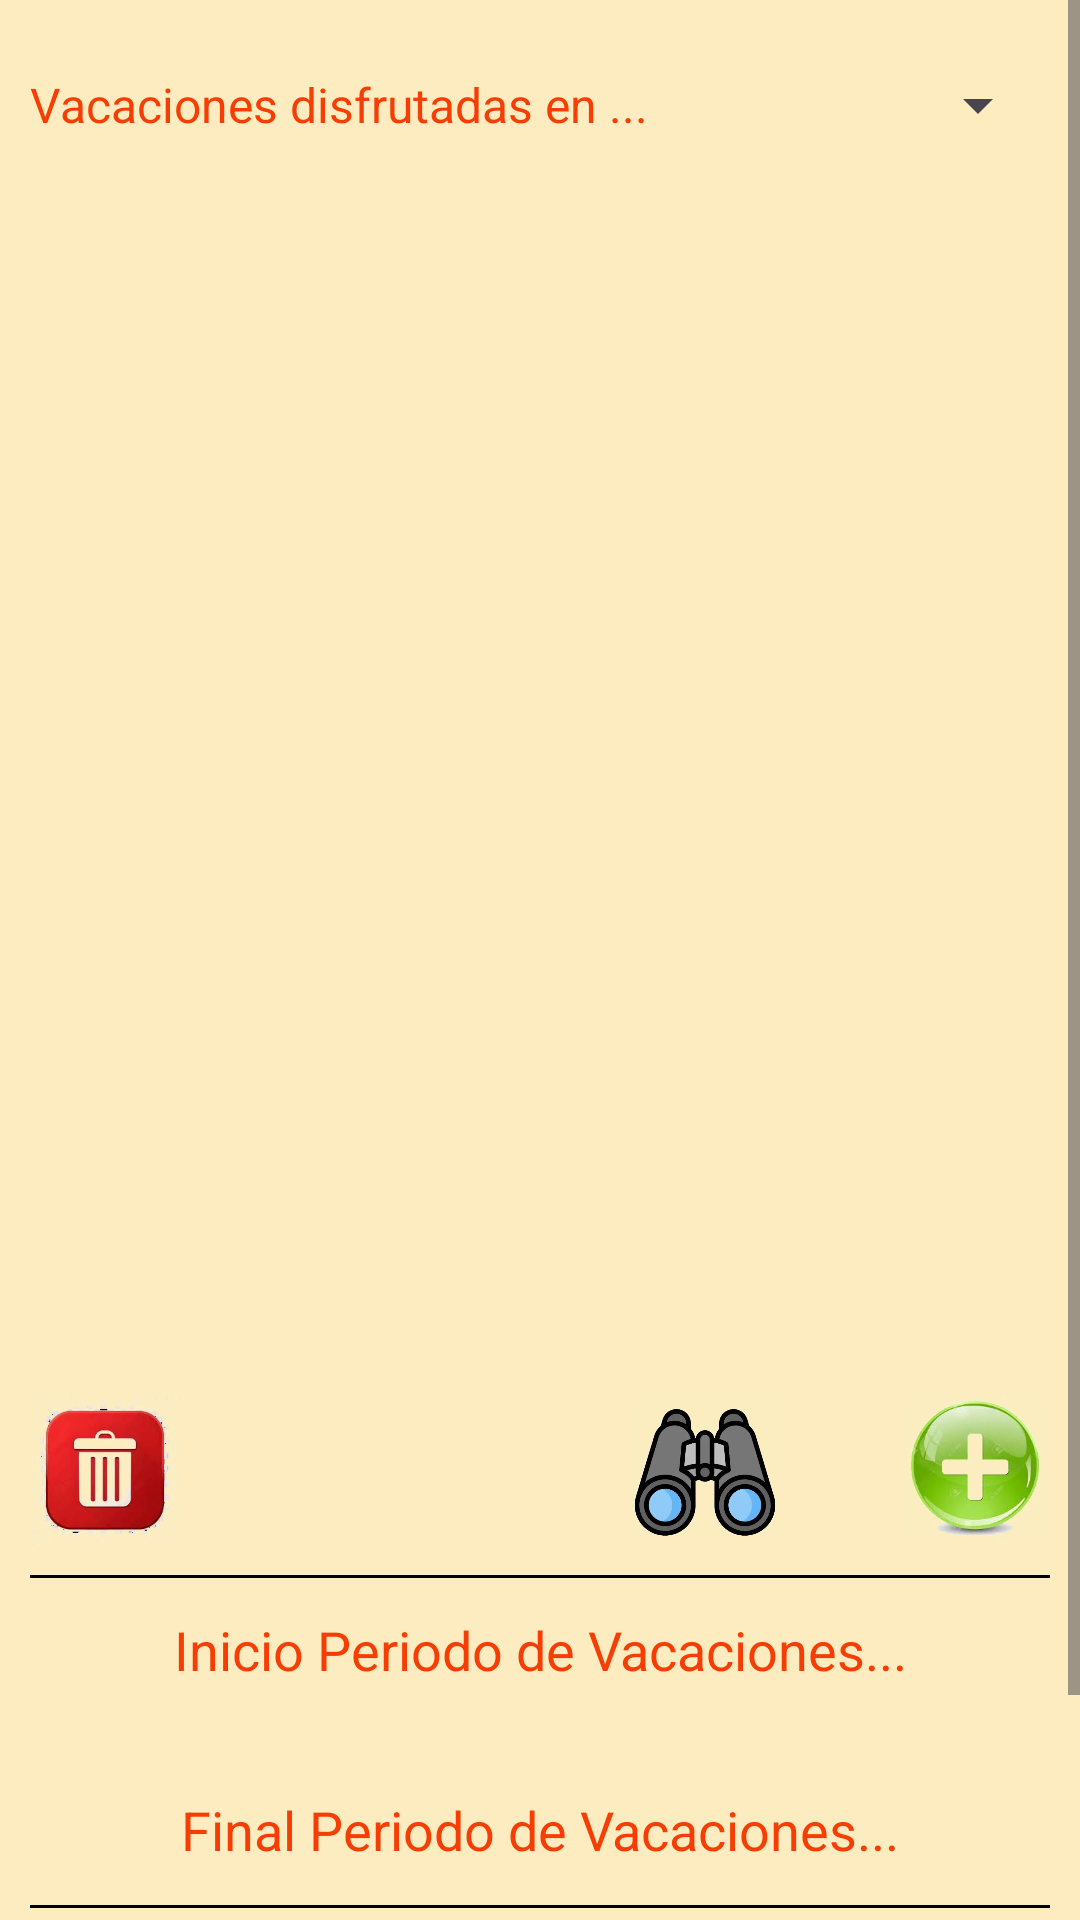

Here is an Android app screen rendered from its layout file. Give the layout XML and the strings, colors and styles it references.
<!-- AndroidManifest.xml: application theme Theme.CalendarioLaboral20 -->
<!-- res/layout/activity_vacaciones.xml -->
<?xml version="1.0" encoding="utf-8"?>
<ScrollView
    xmlns:android="http://schemas.android.com/apk/res/android"
    android:id="@+id/svPrincipal"
    android:layout_width="match_parent"
    android:layout_height="match_parent"
    android:background="@color/backcolor">

    <androidx.constraintlayout.widget.ConstraintLayout
        xmlns:app="http://schemas.android.com/apk/res-auto"
        xmlns:tools="http://schemas.android.com/tools"
        android:id="@+id/main"
        android:layout_width="match_parent"
        android:layout_height="wrap_content"
        tools:context=".ui.vacaciones.Vacaciones">

        <TextView
            android:id="@+id/tvDescripcion1"
            style="@style/TextosNormales"
            android:layout_width="match_parent"
            android:layout_height="50dp"
            android:layout_marginStart="10dp"
            android:layout_marginTop="10dp"
            android:layout_marginEnd="140dp"
            android:gravity="start|center_vertical"
            android:text="Vacaciones disfrutadas en ..."
            app:layout_constraintEnd_toEndOf="parent"
            app:layout_constraintTop_toTopOf="parent" />

        <Spinner
            android:id="@+id/spAno"
            android:layout_width="125dp"
            android:layout_height="50dp"
            android:layout_marginTop="10dp"
            android:layout_marginEnd="10dp"
            app:layout_constraintEnd_toEndOf="parent"
            app:layout_constraintTop_toTopOf="parent" />

        <androidx.recyclerview.widget.RecyclerView
            android:id="@+id/rvVacaciones"
            android:layout_width="match_parent"
            android:layout_height="375dp"
            android:layout_marginStart="10dp"
            android:layout_marginTop="20dp"
            android:layout_marginEnd="10dp"
            app:layout_constraintStart_toStartOf="parent"
            app:layout_constraintTop_toBottomOf="@id/tvDescripcion1" />

        <ImageView
            android:id="@+id/ivSumar"
            android:layout_width="50dp"
            android:layout_height="50dp"
            android:layout_marginTop="10dp"
            android:layout_marginEnd="10dp"
            android:src="@drawable/mas"
            app:layout_constraintEnd_toEndOf="parent"
            app:layout_constraintTop_toBottomOf="@id/rvVacaciones" />

        <ImageView
            android:id="@+id/ivResumen"
            android:layout_width="50dp"
            android:layout_height="50dp"
            android:layout_marginTop="10dp"
            android:layout_marginEnd="100dp"
            android:src="@drawable/prismaticos"
            app:layout_constraintEnd_toEndOf="parent"
            app:layout_constraintTop_toBottomOf="@id/rvVacaciones" />

        <ImageView
            android:id="@+id/ivEliminar"
            android:layout_width="50dp"
            android:layout_height="50dp"
            android:layout_marginStart="10dp"
            android:layout_marginTop="10dp"
            android:src="@drawable/papelera"
            app:layout_constraintStart_toStartOf="parent"
            app:layout_constraintTop_toBottomOf="@id/rvVacaciones" />

        <View
            android:layout_width="match_parent"
            android:layout_height="1dp"
            android:layout_marginStart="10dp"
            android:layout_marginTop="10dp"
            android:layout_marginEnd="10dp"
            android:background="@color/black"
            app:layout_constraintStart_toStartOf="parent"
            app:layout_constraintTop_toBottomOf="@id/ivSumar" />

        <TextView
            android:id="@+id/tvFecha1"
            style="@style/TextosSp"
            android:layout_width="match_parent"
            android:layout_height="50dp"
            android:layout_marginStart="10dp"
            android:layout_marginTop="10dp"
            android:layout_marginEnd="10dp"
            android:gravity="center"
            android:text="Inicio Periodo de Vacaciones..."
            app:layout_constraintStart_toStartOf="parent"
            app:layout_constraintTop_toBottomOf="@id/ivSumar" />

        <TextView
            android:id="@+id/tvFecha2"
            style="@style/TextosSp"
            android:layout_width="match_parent"
            android:layout_height="50dp"
            android:layout_marginStart="10dp"
            android:layout_marginTop="10dp"
            android:layout_marginEnd="10dp"
            android:gravity="center"
            android:text="Final Periodo de Vacaciones..."
            app:layout_constraintStart_toStartOf="parent"
            app:layout_constraintTop_toBottomOf="@id/tvFecha1" />

        <View
            android:layout_width="match_parent"
            android:layout_height="1dp"
            android:layout_marginStart="10dp"
            android:layout_marginEnd="10dp"
            android:background="@color/black"
            app:layout_constraintStart_toStartOf="parent"
            app:layout_constraintTop_toBottomOf="@id/tvFecha2" />

        <Button
            android:id="@+id/btnGuardar"
            style="@style/TextoBotones"
            android:layout_width="match_parent"
            android:layout_height="70dp"
            android:layout_marginStart="10dp"
            android:layout_marginTop="20dp"
            android:layout_marginEnd="10dp"
            android:layout_marginBottom="20dp"
            android:text="Añadir Periodo de Vacaciones"
            app:layout_constraintStart_toStartOf="parent"
            app:layout_constraintTop_toBottomOf="@id/tvFecha2" />


    </androidx.constraintlayout.widget.ConstraintLayout>

</ScrollView>
<!-- resources referenced by this layout -->
<resources>
  <color name="backcolor">#FCECC0</color>
  <color name="black">#FF000000</color>
  <!-- drawable mas: webp bitmap (drawable, 10486 bytes) -->
  <!-- drawable papelera: webp bitmap (drawable, 9954 bytes) -->
  <!-- drawable prismaticos: webp bitmap (drawable, 14410 bytes) -->
  <style name="TextoBotones">
          <item name="android:textSize">20sp</item>
          <item name="android:textColor">@color/primario</item>
      </style>
  <style name="TextosNormales">
          <item name="android:textSize">16sp</item>
          <item name="android:textColor">@color/primario</item>
      </style>
  <style name="TextosSp">
          <item name="android:textSize">18sp</item>
          <item name="android:textColor">@color/primario</item>
      </style>
  <style name="Theme.CalendarioLaboral20" parent="Base.Theme.CalendarioLaboral20" />
  <color name="primario">#F63D03</color>
  <style name="Base.Theme.CalendarioLaboral20" parent="Theme.Material3.DayNight.NoActionBar">
          
          
      </style>
</resources>
